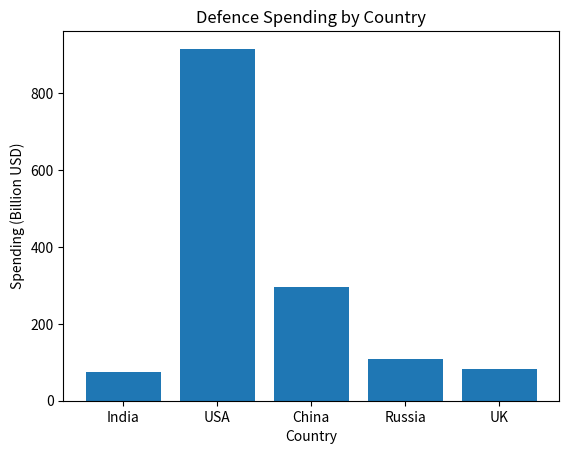

Generate this figure with matplotlib:
import matplotlib.pyplot as plt

countries = [
    "India",
    "USA",
    "China",
    "Russia",
    "UK"
]

spending = [
    75,
    916,
    296,
    109,
    82
]

plt.bar(countries, spending)

plt.title("Defence Spending by Country")
plt.xlabel("Country")
plt.ylabel("Spending (Billion USD)")

plt.show()
